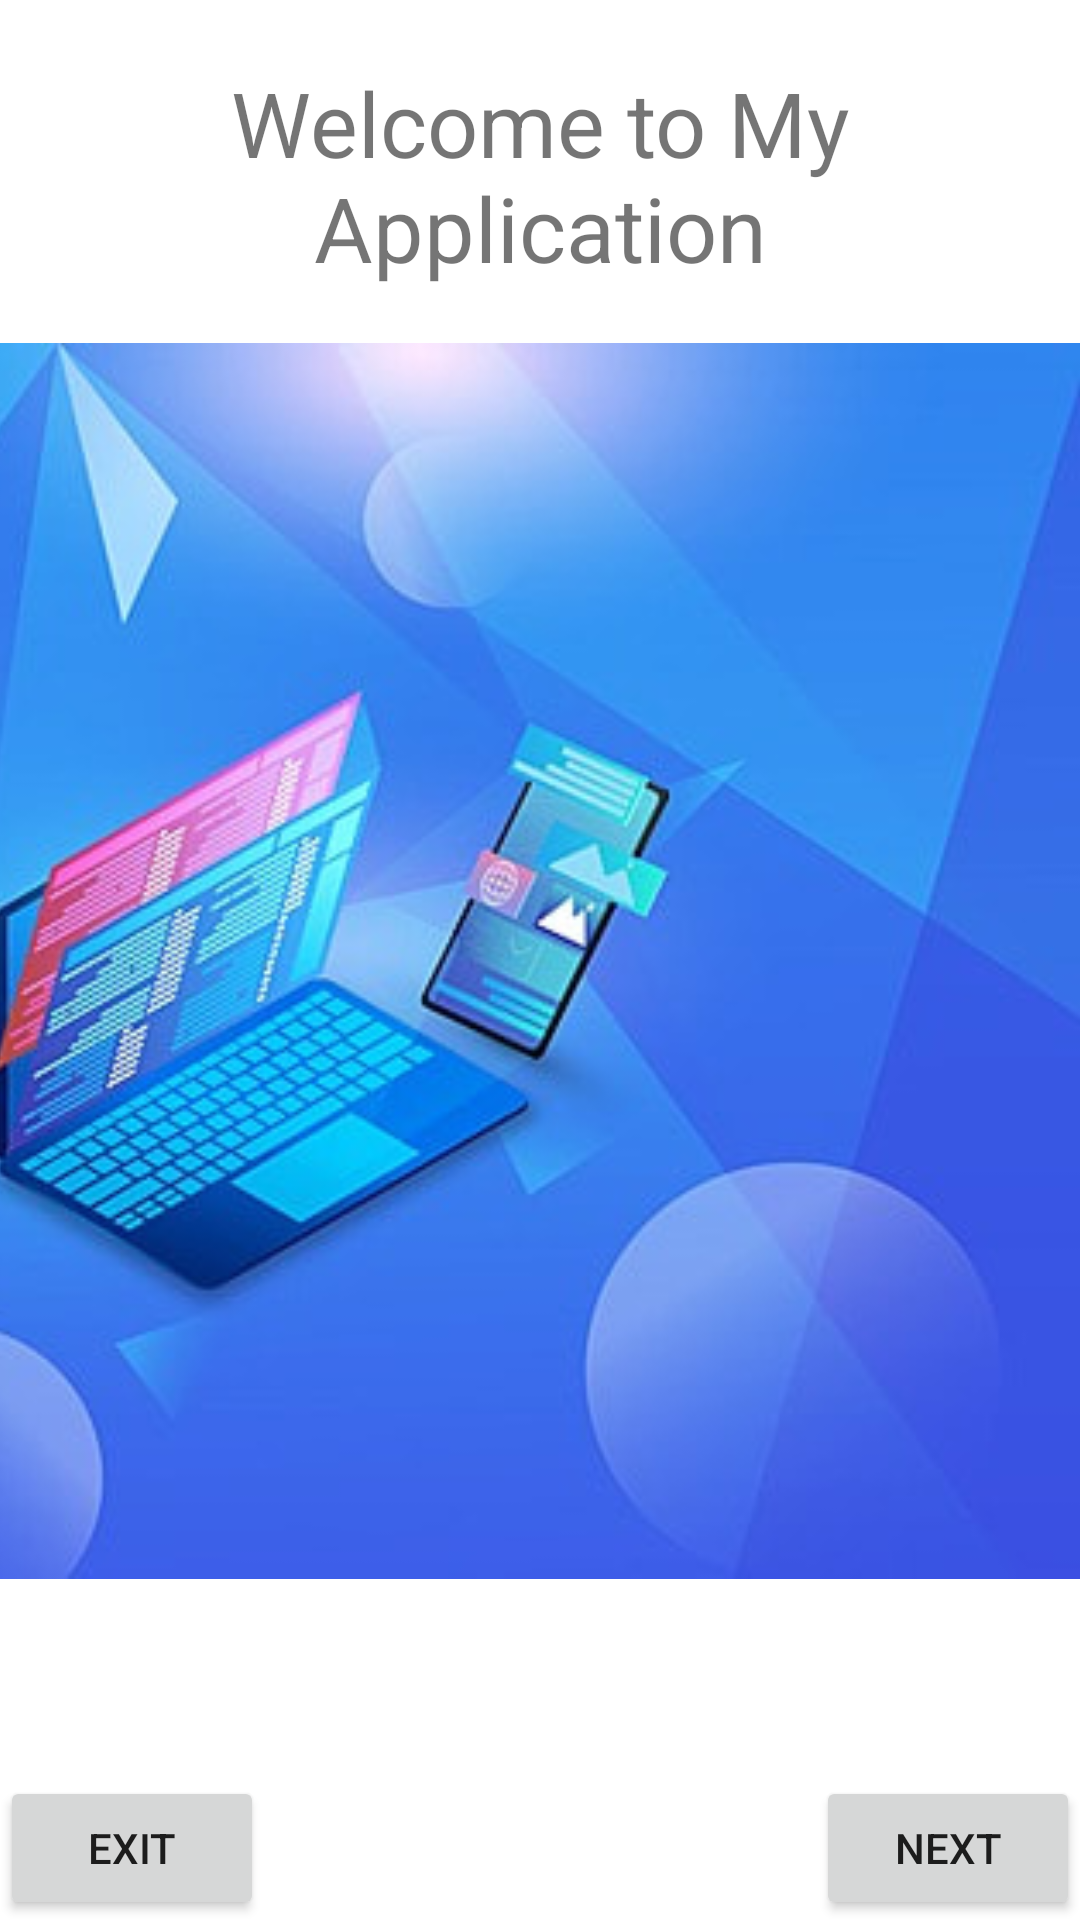

Layout XML and referenced resources for this Android screen:
<!-- AndroidManifest.xml: application theme Theme.IntentBox -->
<!-- res/layout/activity_main.xml -->
<?xml version="1.0" encoding="utf-8"?>
<androidx.constraintlayout.widget.ConstraintLayout xmlns:android="http://schemas.android.com/apk/res/android"
    xmlns:app="http://schemas.android.com/apk/res-auto"
    xmlns:tools="http://schemas.android.com/tools"
    android:layout_width="match_parent"
    android:layout_height="match_parent"
    tools:context=".MainActivity">

    <ImageView
        android:id="@+id/imageView"
        android:layout_width="412dp"
        android:layout_height="599dp"
        app:layout_constraintBottom_toBottomOf="parent"
        app:layout_constraintEnd_toEndOf="parent"
        app:layout_constraintHorizontal_bias="1.0"
        app:layout_constraintStart_toStartOf="parent"
        app:layout_constraintTop_toTopOf="parent"
        app:srcCompat="@drawable/a1" />

    <TextView
        android:id="@+id/textView"
        android:layout_width="355dp"
        android:layout_height="75dp"
        android:text="Welcome to My Application"
        android:textAlignment="center"
        android:textSize="30dp"
        app:layout_constraintEnd_toEndOf="parent"
        app:layout_constraintStart_toStartOf="parent"
        app:layout_constraintTop_toTopOf="@+id/imageView" />

    <Button

        android:id="@+id/button"
        android:layout_width="wrap_content"
        android:layout_height="wrap_content"
        android:text="Next"
        app:layout_constraintBottom_toBottomOf="parent"
        app:layout_constraintEnd_toEndOf="parent" />

    <Button
        android:id="@+id/button2"
        android:layout_width="wrap_content"
        android:layout_height="wrap_content"
        android:text="Exit"
        app:layout_constraintBottom_toBottomOf="parent"
        app:layout_constraintStart_toStartOf="parent" />
</androidx.constraintlayout.widget.ConstraintLayout>
<!-- resources referenced by this layout -->
<resources>
  <!-- drawable a1: jpg bitmap (drawable-v24, 31570 bytes) -->
  <style name="Theme.IntentBox" parent="Theme.MaterialComponents.DayNight.DarkActionBar">
          
          <item name="colorPrimary">@color/purple_500</item>
          <item name="colorPrimaryVariant">@color/purple_700</item>
          <item name="colorOnPrimary">@color/white</item>
          
          <item name="colorSecondary">@color/teal_200</item>
          <item name="colorSecondaryVariant">@color/teal_700</item>
          <item name="colorOnSecondary">@color/black</item>
          
          <item name="android:statusBarColor">?attr/colorPrimaryVariant</item>
          
      </style>
  <!-- not gathered from this repository: default colours our renderer supplied (Android Studio template values) -->
  <color name="purple_500">#FF6200EE</color>
  <color name="purple_700">#FF3700B3</color>
  <color name="teal_200">#FF03DAC5</color>
  <color name="teal_700">#FF018786</color>
  <color name="black">#FF000000</color>
  <color name="white">#FFFFFFFF</color>
</resources>
